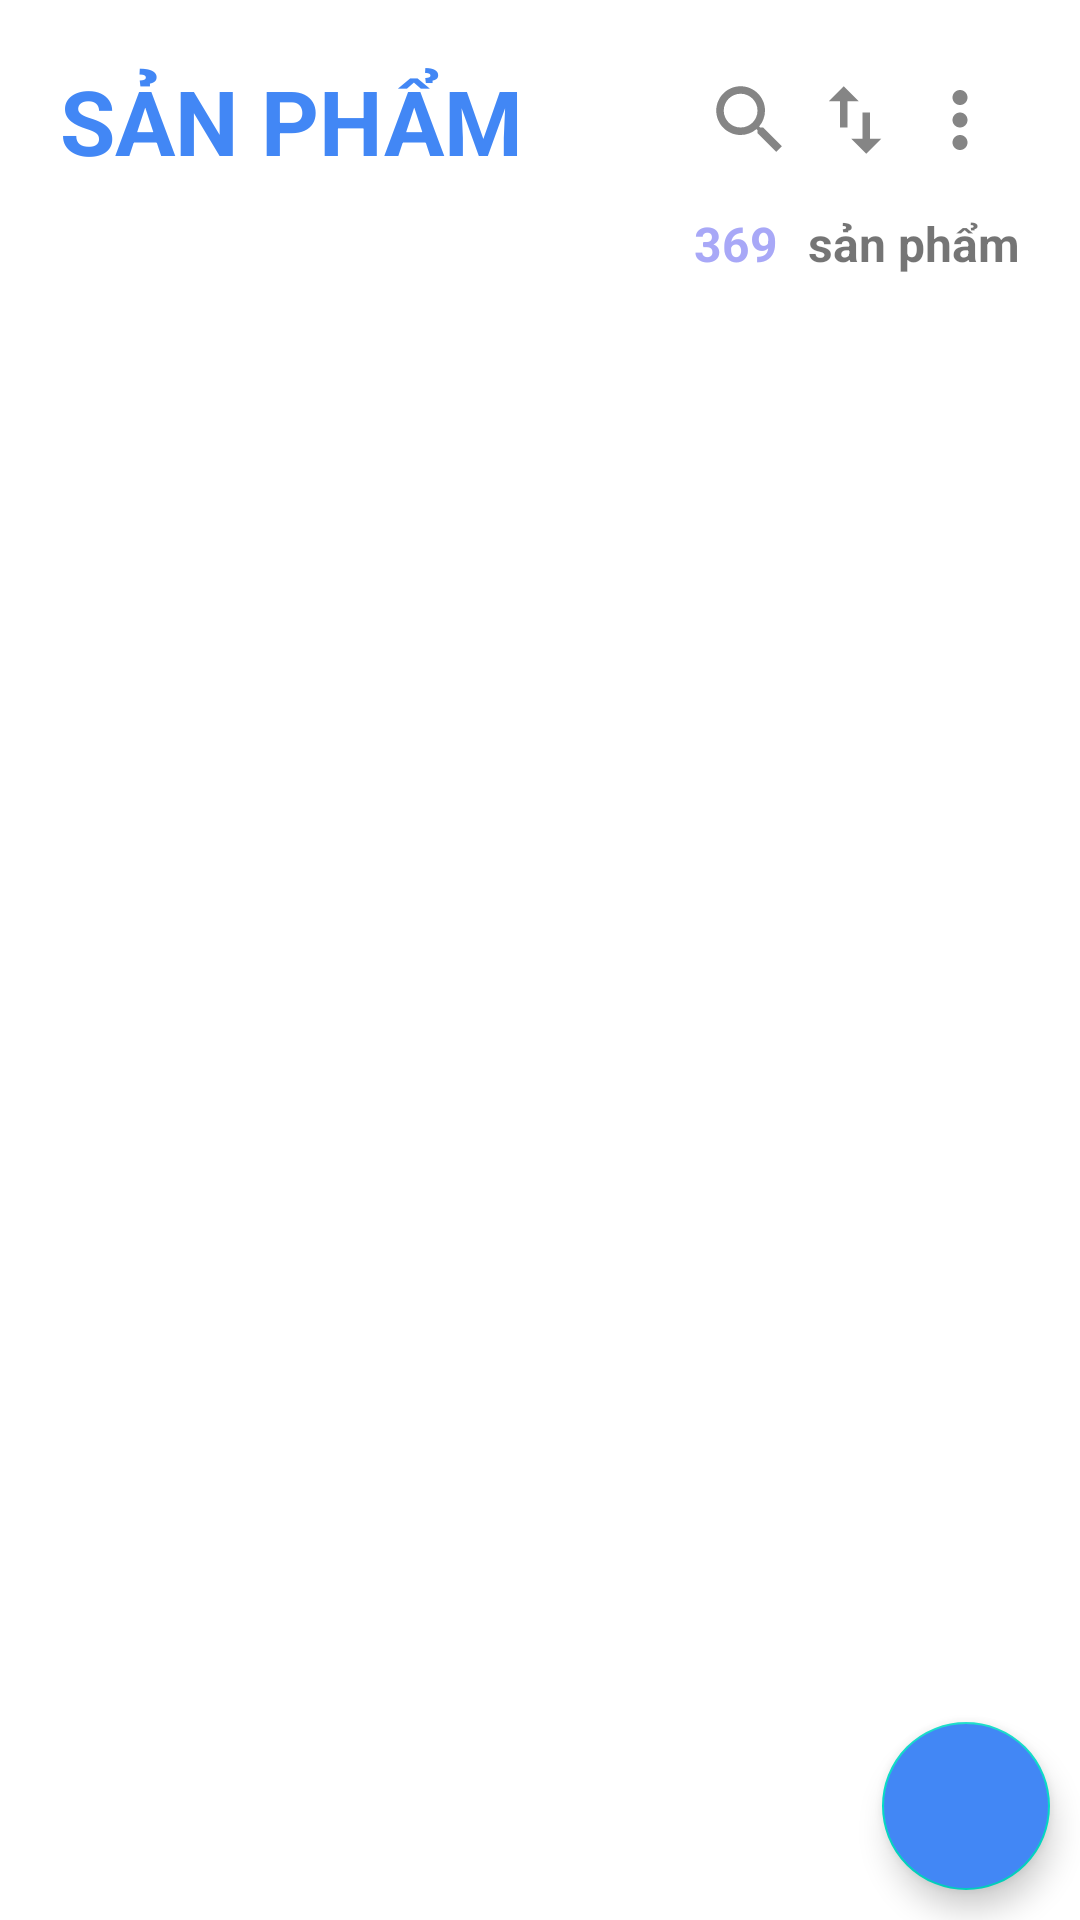

Produce the Android XML layout that renders to this screen, including the resource entries it uses.
<!-- AndroidManifest.xml: application theme Theme.QuanLyNhapXuat -->
<!-- res/layout/fragment_product.xml -->
<?xml version="1.0" encoding="utf-8"?>
<LinearLayout xmlns:android="http://schemas.android.com/apk/res/android"
    xmlns:tools="http://schemas.android.com/tools"
    android:layout_width="match_parent"
    android:layout_height="match_parent"
    xmlns:app="http://schemas.android.com/apk/res-auto"
    android:orientation="vertical"
    tools:context=".fragment.ProductFragment">

    <LinearLayout
        android:layout_width="match_parent"
        android:layout_height="wrap_content"
        android:layout_margin="10dp"
        android:gravity="center"
        android:orientation="vertical">

        <LinearLayout
            android:layout_width="match_parent"
            android:layout_height="wrap_content"
            android:layout_weight="1"
            android:layout_margin="10dp"
            android:orientation="horizontal"
            android:gravity="start|center">

            <TextView
                android:layout_width="wrap_content"
                android:layout_height="wrap_content"
                android:text="SẢN PHẨM"
                android:textColor="@color/colorPrimary"
                android:textSize="30dp"
                android:textStyle="bold" />

            <LinearLayout
                android:layout_width="match_parent"
                android:layout_height="match_parent"
                android:orientation="horizontal"
                android:gravity="end|center">

                <ImageButton
                    android:id="@+id/ibFilter_fragmentProduct"
                    android:layout_width="wrap_content"
                    android:layout_height="wrap_content"
                    android:layout_marginEnd="5dp"
                    android:background="@color/actionbarOpacity"
                    android:src="@drawable/ic_baseline_search_24" />

                <ImageButton
                    android:id="@+id/ibSort_fragmentProduct"
                    android:layout_width="wrap_content"
                    android:layout_height="wrap_content"
                    android:layout_marginEnd="5dp"
                    android:background="@color/actionbarOpacity"
                    android:src="@drawable/ic_baseline_swap_vert_24" />

                <ImageButton
                    android:id="@+id/ibMore_fragmentProduct"
                    android:layout_width="wrap_content"
                    android:layout_height="wrap_content"
                    android:layout_marginEnd="5dp"
                    android:background="@color/actionbarOpacity"
                    android:src="@drawable/ic_baseline_more_vert_24" />
            </LinearLayout>
        </LinearLayout>

        <LinearLayout
            android:layout_width="match_parent"
            android:layout_height="wrap_content"
            android:gravity="center|end">

            <TextView
                android:id="@+id/tvTotal_fragmentProduct"
                android:layout_width="wrap_content"
                android:layout_height="wrap_content"
                android:text="369"
                android:textSize="16sp"
                android:textStyle="bold"
                android:textColor="@color/blueLight" />

            <TextView
                android:layout_width="wrap_content"
                android:layout_height="wrap_content"
                android:layout_marginHorizontal="10dp"
                android:text="sản phẩm"
                android:textSize="16sp"
                android:textStyle="bold" />
        </LinearLayout>
    </LinearLayout>

    <RelativeLayout
        android:layout_width="match_parent"
        android:layout_height="match_parent">

        <androidx.recyclerview.widget.RecyclerView
            android:id="@+id/rcvProducts_fragmentProduct"
            android:layout_width="match_parent"
            android:layout_height="match_parent" />

        <com.google.android.material.floatingactionbutton.FloatingActionButton
            android:id="@+id/flbThemSP_fragmentProduct"
            style="@style/custom_floatingButton" />
    </RelativeLayout>
</LinearLayout>
<!-- resources referenced by this layout -->
<resources>
  <color name="actionbarOpacity">#00000000</color>
  <color name="blueLight">#A8A8F7</color>
  <color name="colorPrimary">#4287f5</color>
  <!-- drawable ic_baseline_more_vert_24 (drawable) -->
  <vector android:alpha="0.8" android:height="30dp"
      android:tint="?attr/colorControlNormal" android:viewportHeight="24"
      android:viewportWidth="24" android:width="30dp" xmlns:android="http://schemas.android.com/apk/res/android">
      <path android:fillColor="@android:color/white" android:pathData="M12,8c1.1,0 2,-0.9 2,-2s-0.9,-2 -2,-2 -2,0.9 -2,2 0.9,2 2,2zM12,10c-1.1,0 -2,0.9 -2,2s0.9,2 2,2 2,-0.9 2,-2 -0.9,-2 -2,-2zM12,16c-1.1,0 -2,0.9 -2,2s0.9,2 2,2 2,-0.9 2,-2 -0.9,-2 -2,-2z"/>
  </vector>
  <!-- drawable ic_baseline_search_24 (drawable) -->
  <vector android:alpha="0.8" android:height="30dp"
      android:tint="?attr/colorControlNormal" android:viewportHeight="24"
      android:viewportWidth="24" android:width="30dp" xmlns:android="http://schemas.android.com/apk/res/android">
      <path android:fillColor="@android:color/white" android:pathData="M15.5,14h-0.79l-0.28,-0.27C15.41,12.59 16,11.11 16,9.5 16,5.91 13.09,3 9.5,3S3,5.91 3,9.5 5.91,16 9.5,16c1.61,0 3.09,-0.59 4.23,-1.57l0.27,0.28v0.79l5,4.99L20.49,19l-4.99,-5zM9.5,14C7.01,14 5,11.99 5,9.5S7.01,5 9.5,5 14,7.01 14,9.5 11.99,14 9.5,14z"/>
  </vector>
  <!-- drawable ic_baseline_swap_vert_24 (drawable) -->
  <vector android:alpha="0.8" android:height="30dp"
      android:tint="?attr/colorControlNormal" android:viewportHeight="24"
      android:viewportWidth="24" android:width="30dp" xmlns:android="http://schemas.android.com/apk/res/android">
      <path android:fillColor="@android:color/white" android:pathData="M16,17.01V10h-2v7.01h-3L15,21l4,-3.99h-3zM9,3L5,6.99h3V14h2V6.99h3L9,3z"/>
  </vector>
  <style name="custom_floatingButton">
          <item name="android:layout_width">wrap_content</item>
          <item name="android:layout_height">wrap_content</item>
          <item name="android:layout_alignParentEnd">true</item>
          <item name="android:backgroundTint">@color/colorPrimary</item>
          <item name="android:layout_alignParentBottom">true</item>
          <item name="android:layout_marginEnd">10dp</item>
          <item name="android:layout_marginBottom">10dp</item>
          <item name="android:src">@drawable/ic_baseline_add_10</item>
      </style>
  <style name="Theme.QuanLyNhapXuat" parent="Theme.MaterialComponents.DayNight.DarkActionBar">
          
          <item name="colorPrimary">@color/colorPrimary</item>
          <item name="colorPrimaryVariant">@color/colorPrimary</item>
          <item name="colorOnPrimary">@color/white</item>
          
          <item name="colorSecondary">@color/teal_200</item>
          <item name="colorSecondaryVariant">@color/teal_700</item>
          <item name="colorOnSecondary">@color/black</item>
          
          <item name="android:statusBarColor" tools:targetApi="l">?attr/colorPrimaryVariant</item>
          
      </style>
  <color name="white">#FFFFFFFF</color>
  <color name="teal_200">#FF03DAC5</color>
  <color name="teal_700">#FF018786</color>
  <color name="black">#FF000000</color>
</resources>
